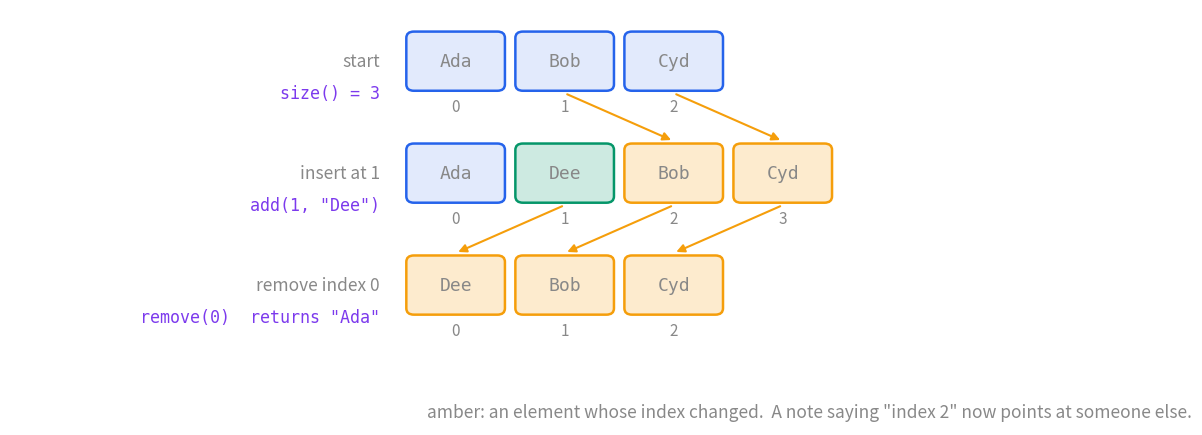

This chart was generated by the following Python code:
"""Figure for [[Java Arrays and ArrayList]].

Regenerate:  python3 java-arrays-figures.py
  java-arrays-list-shift.svg   what add(index, obj) and remove(index) do to the indices of everything after them
Vault palette: all text #888, transparent background.
"""
import re
import matplotlib
matplotlib.use("Agg")
import matplotlib.pyplot as plt
from matplotlib.patches import FancyBboxPatch, FancyArrowPatch

AX, BLUE, PURPLE, GREEN, RED, AMBER = "#888888", "#2563eb", "#7c3aed", "#059669", "#dc2626", "#f59e0b"
RGBA = {BLUE: (37/255, 99/255, 235/255, 0.13), GREEN: (5/255, 150/255, 105/255, 0.2), RED: (220/255, 38/255, 38/255, 0.15), AMBER: (245/255, 158/255, 11/255, 0.2)}
plt.rcParams.update({"text.color": AX, "font.size": 13, "font.family": "sans-serif", "svg.fonttype": "none", "svg.hashsalt": "vault"})


def save(fig, name):
    fig.savefig(name, format="svg", transparent=True, bbox_inches="tight")
    s = open(name, encoding="utf-8").read()
    s = re.sub(r'<svg ([^>]*?)width="[^"]*" height="[^"]*"', r'<svg \1width="100%"', s, count=1)
    open(name, "w", encoding="utf-8").write(s); plt.close(fig)


def row(ax, y, items, cols, label, code):
    ax.text(-0.3, y + 0.35, label, ha="right", va="center", fontsize=12.5)
    ax.text(-0.3, y - 0.05, code, ha="right", va="center", fontsize=12, family="monospace", color=PURPLE)
    for k, (it, col) in enumerate(zip(items, cols)):
        ax.add_patch(FancyBboxPatch((k * 1.15, y), 1.0, 0.7, boxstyle="round,pad=0.02,rounding_size=0.08", fc=RGBA[col], ec=col, lw=1.8))
        ax.text(k * 1.15 + 0.5, y + 0.35, it, ha="center", va="center", fontsize=13, family="monospace")
        ax.text(k * 1.15 + 0.5, y - 0.22, str(k), ha="center", va="center", fontsize=11)


def fig_shift():
    fig, ax = plt.subplots(figsize=(11.5, 5.4))
    ax.set_xlim(-4.2, 5.2); ax.set_ylim(-0.6, 4.6); ax.axis("off")
    row(ax, 3.6, ["Ada", "Bob", "Cyd"], [BLUE] * 3, "start", "size() = 3")
    row(ax, 2.2, ["Ada", "Dee", "Bob", "Cyd"], [BLUE, GREEN, AMBER, AMBER], "insert at 1", 'add(1, "Dee")')
    row(ax, 0.8, ["Dee", "Bob", "Cyd"], [AMBER, AMBER, AMBER], "remove index 0", "remove(0)  returns \"Ada\"")
    for k in (1, 2):
        ax.add_patch(FancyArrowPatch((k * 1.15 + 0.5, 3.55), ((k + 1) * 1.15 + 0.5, 2.95), arrowstyle="-|>", mutation_scale=12, lw=1.5, color=AMBER))
    for k in (1, 2, 3):
        ax.add_patch(FancyArrowPatch((k * 1.15 + 0.5, 2.15), ((k - 1) * 1.15 + 0.5, 1.55), arrowstyle="-|>", mutation_scale=12, lw=1.5, color=AMBER))
    ax.text(0.2, -0.5, "amber: an element whose index changed.  A note saying \"index 2\" now points at someone else.", fontsize=12.5)
    save(fig, "java-arrays-list-shift.svg")


if __name__ == "__main__":
    fig_shift()
